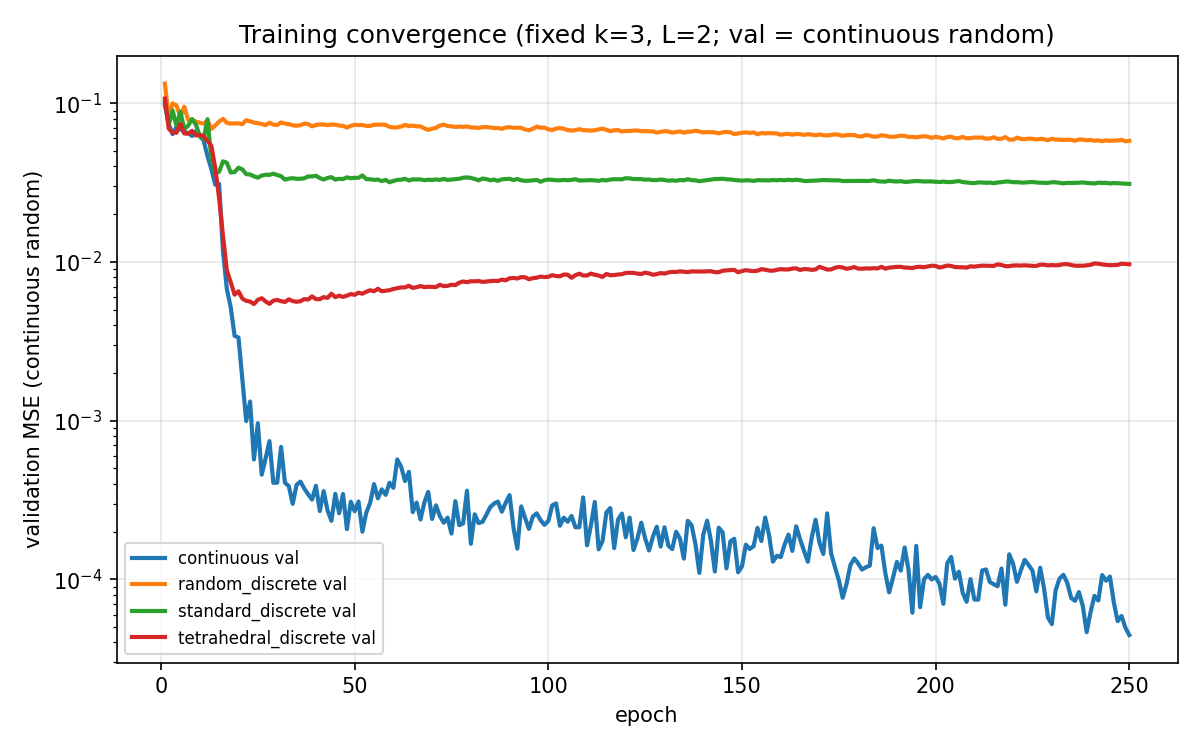

The file beside this chart, header and first rows:
regime, seed, epoch, train_mse, val_mse
random_discrete, 0, 1, 0.5824, 0.133
random_discrete, 0, 2, 0.09486, 0.08059
random_discrete, 0, 3, 0.06534, 0.09988
random_discrete, 0, 4, 0.05369, 0.09678
random_discrete, 0, 5, 0.04746, 0.08225
random_discrete, 0, 6, 0.04504, 0.09508
random_discrete, 0, 7, 0.04296, 0.07857
random_discrete, 0, 8, 0.03455, 0.07851
random_discrete, 0, 9, 0.0228, 0.07673
random_discrete, 0, 10, 0.01594, 0.07525
random_discrete, 0, 11, 0.01368, 0.07455
random_discrete, 0, 12, 0.01019, 0.0778
random_discrete, 0, 13, 0.008746, 0.06896
random_discrete, 0, 14, 0.008108, 0.07237
random_discrete, 0, 15, 0.007158, 0.07665
random_discrete, 0, 16, 0.006534, 0.07983
random_discrete, 0, 17, 0.005529, 0.0752
random_discrete, 0, 18, 0.004823, 0.0745
random_discrete, 0, 19, 0.004272, 0.07465
random_discrete, 0, 20, 0.003887, 0.07466
random_discrete, 0, 21, 0.003512, 0.07384
random_discrete, 0, 22, 0.003114, 0.07817
random_discrete, 0, 23, 0.002858, 0.07692
random_discrete, 0, 24, 0.002657, 0.07559
random_discrete, 0, 25, 0.002529, 0.07483
random_discrete, 0, 26, 0.002442, 0.07402
random_discrete, 0, 27, 0.002248, 0.07282
random_discrete, 0, 28, 0.002109, 0.07541
random_discrete, 0, 29, 0.001967, 0.07333
random_discrete, 0, 30, 0.001809, 0.07294
random_discrete, 0, 31, 0.00184, 0.07564
random_discrete, 0, 32, 0.001721, 0.07442
random_discrete, 0, 33, 0.001623, 0.07384
random_discrete, 0, 34, 0.001551, 0.07259
random_discrete, 0, 35, 0.001508, 0.07219
random_discrete, 0, 36, 0.001401, 0.0727
random_discrete, 0, 37, 0.001326, 0.07447
random_discrete, 0, 38, 0.001303, 0.07396
random_discrete, 0, 39, 0.001253, 0.07149
random_discrete, 0, 40, 0.001246, 0.07291
random_discrete, 0, 41, 0.00123, 0.07358
random_discrete, 0, 42, 0.001138, 0.07349
random_discrete, 0, 43, 0.001088, 0.07275
random_discrete, 0, 44, 0.001046, 0.07341
random_discrete, 0, 45, 0.001012, 0.07328
random_discrete, 0, 46, 0.00105, 0.07233
random_discrete, 0, 47, 0.0009994, 0.072
random_discrete, 0, 48, 0.00116, 0.07025
random_discrete, 0, 49, 0.001052, 0.07206
random_discrete, 0, 50, 0.0009686, 0.07318
random_discrete, 0, 51, 0.0009688, 0.07287
random_discrete, 0, 52, 0.0009159, 0.07293
random_discrete, 0, 53, 0.0009385, 0.07202
random_discrete, 0, 54, 0.001029, 0.07199
random_discrete, 0, 55, 0.0009428, 0.07327
random_discrete, 0, 56, 0.0008299, 0.07317
random_discrete, 0, 57, 0.0008346, 0.07342
random_discrete, 0, 58, 0.0008805, 0.07302
random_discrete, 0, 59, 0.0008276, 0.07098
random_discrete, 0, 60, 0.0008139, 0.07044
... 940 more rows
